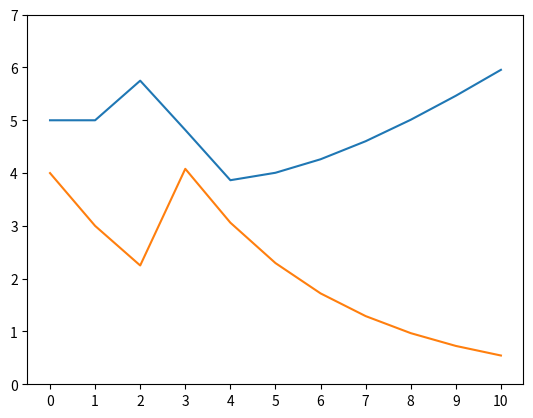

Write Python code to recreate this figure. (Note: this script raises an exception after producing the figure.)
import matplotlib.pyplot as plt
from matplotlib.pyplot import MultipleLocator
R=[4]
T=[5]
a=[0,0,1,0,0,0,0,0,0,0]
t=0
x_ray=range(11)
for i in range(10):
    if a[i]==0:
        R_temp=0.75*R[i]
        R.append(R_temp)

    if a[i]==1:
        t=t+1
        if i==2:
            CV=6
            TA=7
            V=5
        R_temp=R[i]+1.8*t*pow(CV*TA*V,0.5)/(R[i]+V+TA)
        R.append(R_temp)

    if R_temp < 3:
        T_temp = T[i] + pow(0.2, t) * (3 - R_temp)
        T.append(T_temp)
    elif R_temp >= 3:
        T_temp = pow(0.8, t) * T[i] + pow(0.2, t) * (R_temp - 3)
        T.append(T_temp)

x_major_locator = MultipleLocator(1)
plt.figure()
ax = plt.gca()
ax.xaxis.set_major_locator(x_major_locator)
plt.plot(T, label='Trust Value')
plt.plot(R, label='Risk Value')
plt.ylim(0,7)
plt.xlim(0,10,1)
plt.grid(alpha=0.3)
plt.legend()
plt.xlabel('Visit times')
plt.ylabel('Values')

plt.show()
